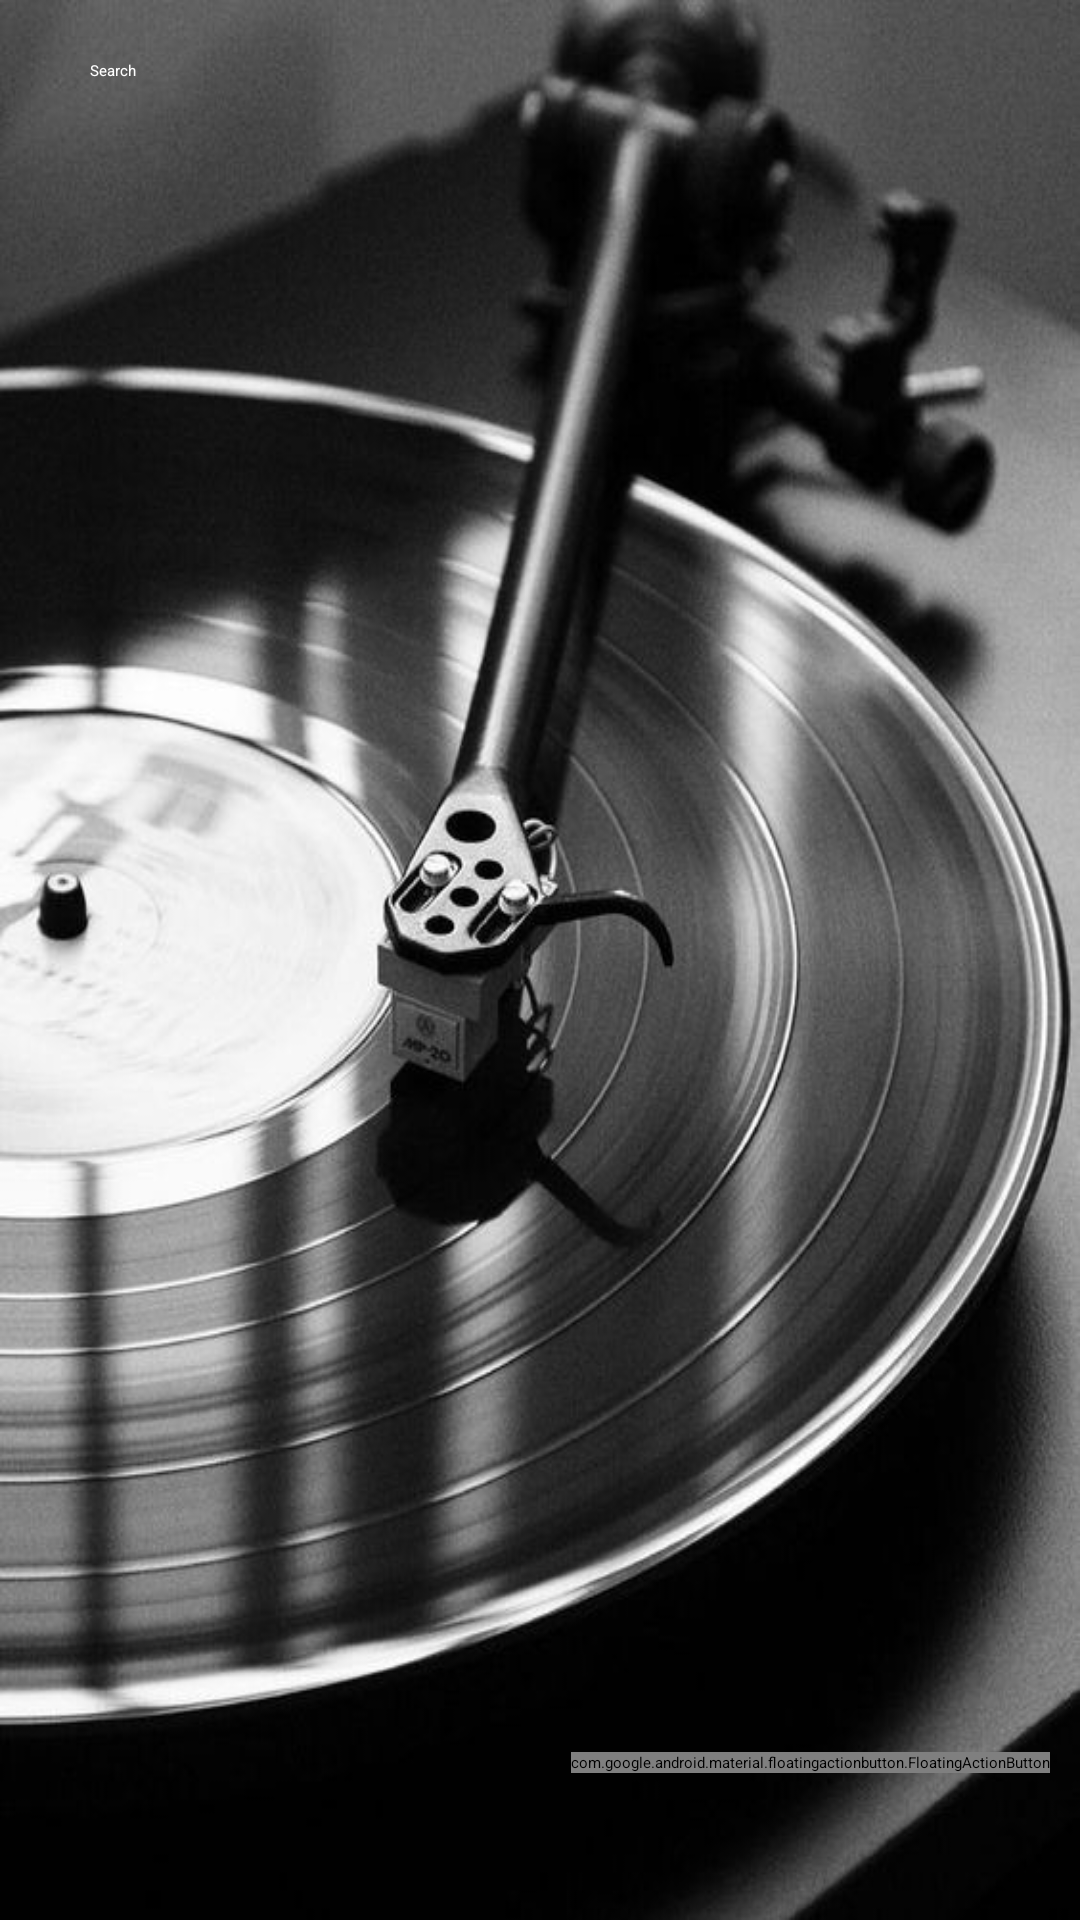

Produce the Android XML layout that renders to this screen, including the resource entries it uses.
<!-- AndroidManifest.xml: application theme Theme.MyApplication -->
<!-- res/layout/fragment_notes.xml -->
<?xml version="1.0" encoding="utf-8"?>
<FrameLayout xmlns:android="http://schemas.android.com/apk/res/android"
    xmlns:tools="http://schemas.android.com/tools"
    android:layout_width="match_parent"
    android:layout_height="match_parent"
    tools:context=".ui.MusicLibrary.NotesFragment">

    

    <LinearLayout
        android:layout_width="match_parent"
        android:layout_height="match_parent"
        android:background="@drawable/music"
        android:orientation="vertical">

        <EditText
            android:id="@+id/searchBar"
            android:layout_width="match_parent"
            android:layout_height="wrap_content"
            android:layout_marginLeft="20dp"
            android:layout_marginTop="10dp"
            android:layout_marginRight="20dp"
            android:ems="10"
            android:hint="Search"
            android:inputType="text"
            android:padding="10dp"
            android:textColor="#FFFFFF"
            android:textColorHint="#FFFFFF" />

        <androidx.recyclerview.widget.RecyclerView
            android:id="@+id/rvNotes"
            android:layout_width="match_parent"
            android:layout_height="527dp"
            android:layout_marginTop="10dp" />

        <com.google.android.material.floatingactionbutton.FloatingActionButton
            android:id="@+id/fabAddNote"
            android:layout_width="wrap_content"
            android:layout_height="wrap_content"
            android:layout_gravity="bottom|right"
            android:layout_margin="10dp"
            android:clickable="true"
            android:src="@android:drawable/ic_input_add" />
    </LinearLayout>

</FrameLayout>
<!-- resources referenced by this layout -->
<resources>
  <!-- drawable music: png bitmap (drawable, 402419 bytes) -->
</resources>
